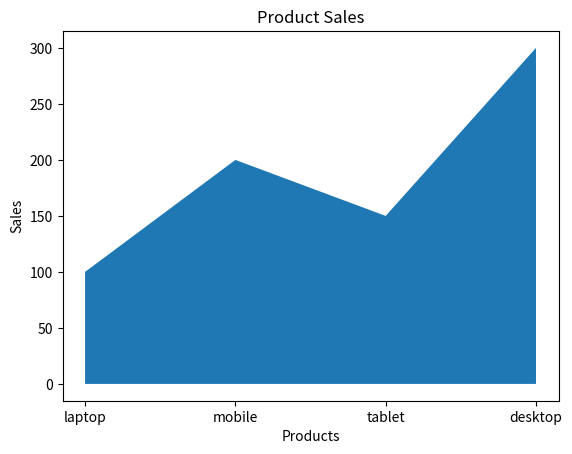

The script that saved this image:
import matplotlib.pyplot as plt
products=['laptop','mobile','tablet','desktop']
sales=[100,200,150,300]
plt.fill_between(products,sales)
plt.title("Product Sales")
plt.xlabel("Products")  
plt.ylabel("Sales")
plt.show()
